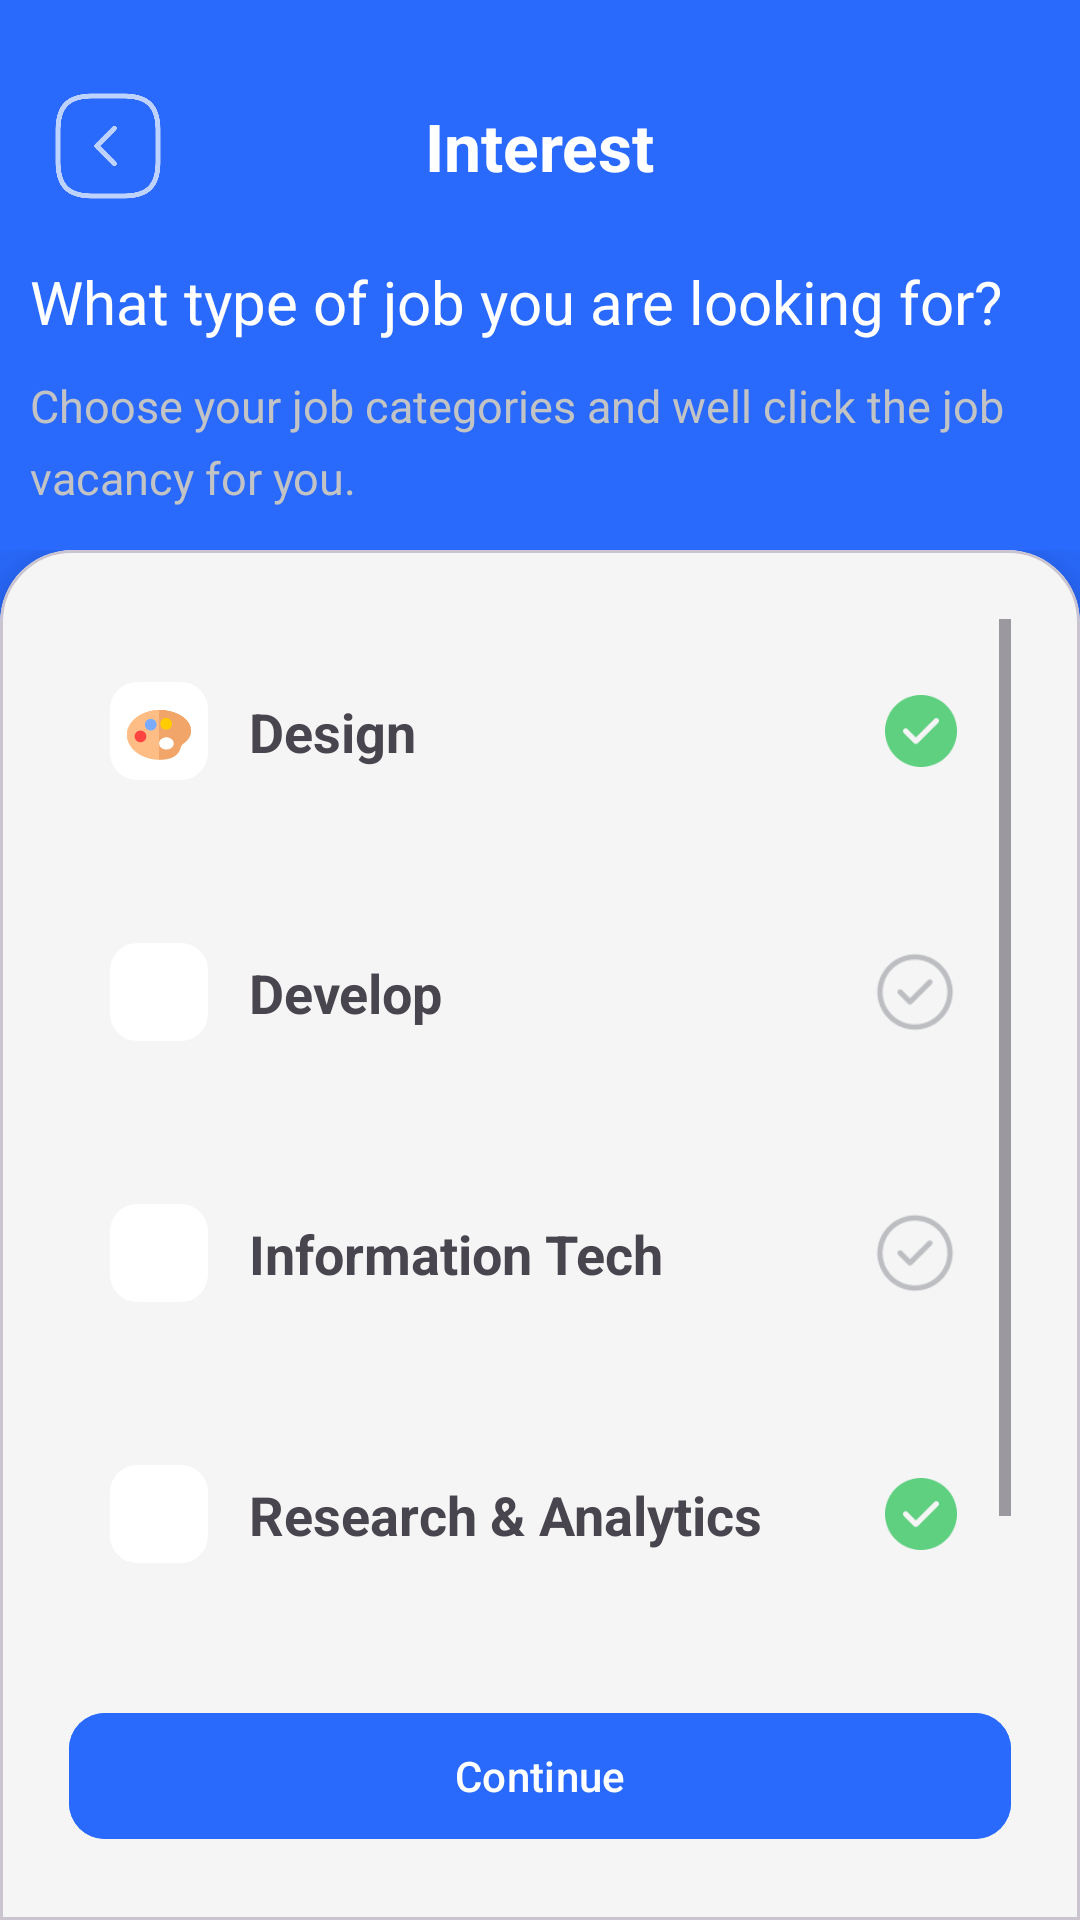

Android layout source for this screen:
<!-- AndroidManifest.xml: application theme Theme.JobKo -->
<!-- res/layout/fragment_interest.xml -->
<?xml version="1.0" encoding="utf-8"?>
<androidx.constraintlayout.widget.ConstraintLayout xmlns:android="http://schemas.android.com/apk/res/android"
    xmlns:app="http://schemas.android.com/apk/res-auto"
    xmlns:tools="http://schemas.android.com/tools"
    android:layout_width="match_parent"
    android:layout_height="match_parent"
    android:background="@color/blue_primary"
    tools:context=".SetupProfile.InterestFragment">

    <androidx.constraintlayout.widget.ConstraintLayout
        android:id="@+id/customTopAppBar"
        android:layout_width="match_parent"
        android:layout_height="77dp"
        android:layout_marginTop="10dp"
        app:layout_constraintEnd_toEndOf="parent"
        app:layout_constraintStart_toStartOf="parent"
        app:layout_constraintTop_toTopOf="parent">

        <ImageView
            android:id="@+id/backBtn"
            android:layout_width="40dp"
            android:layout_height="60dp"
            android:layout_marginStart="16dp"
            android:src="@drawable/arrow_back"
            app:tint="#ffffff"
            app:layout_constraintBottom_toBottomOf="parent"
            app:layout_constraintStart_toStartOf="parent"
            app:layout_constraintTop_toTopOf="parent" />

        <TextView
            android:id="@+id/interestText"
            android:layout_width="wrap_content"
            android:layout_height="wrap_content"
            android:text="@string/interest"
            android:textSize="22sp"
            android:textColor="@color/white"
            android:textStyle="bold"
            app:layout_constraintBottom_toBottomOf="parent"
            app:layout_constraintEnd_toEndOf="parent"
            app:layout_constraintStart_toStartOf="parent"
            app:layout_constraintTop_toTopOf="parent" />


    </androidx.constraintlayout.widget.ConstraintLayout>

    <TextView
        android:id="@+id/textTitle"
        android:layout_width="match_parent"
        android:layout_height="wrap_content"
        android:text="@string/what_type_of_job_you_are_looking_for"
        android:textColor="@color/white"
        android:layout_marginStart="10dp"
        android:paddingBottom="11dp"
        android:textSize="20sp"
        app:layout_constraintTop_toBottomOf="@+id/customTopAppBar" />

    <TextView
        android:id="@+id/textDescription"
        android:layout_width="match_parent"
        android:layout_height="wrap_content"
        android:lineHeight="24dp"
        android:text="@string/choose_your_job_categories_and_well_click_the_job_nvacancy_for_you"
        android:textColor="#c2c3c4"
        android:layout_marginStart="10dp"
        android:textSize="15sp"
        android:layout_marginBottom="10dp"
        app:layout_constraintTop_toBottomOf="@+id/textTitle" />

    <ScrollView
        android:id="@+id/scrollView"
        android:layout_width="match_parent"
        android:layout_height="0dp"
        android:fillViewport="true"
        android:layout_marginTop="14dp"
        android:contentDescription="@string/this_is_scrollview"
        app:layout_constraintBottom_toBottomOf="parent"
        app:layout_constraintEnd_toEndOf="parent"
        app:layout_constraintStart_toStartOf="parent"
        app:layout_constraintTop_toBottomOf="@+id/textDescription">


        <com.google.android.material.card.MaterialCardView
            android:layout_width="match_parent"
            android:layout_height="400dp"
            android:layout_gravity="bottom"
            app:cardElevation="10dp"
            android:backgroundTint="@color/background_interest"
            app:shapeAppearanceOverlay="@style/TopRoundedCard">

            <androidx.constraintlayout.widget.ConstraintLayout
                android:layout_width="match_parent"
                android:layout_height="match_parent"
                android:padding="16dp">

                
                <ScrollView
                    android:id="@+id/scrollItems"
                    android:layout_width="0dp"
                    android:layout_height="0dp"
                    android:fillViewport="true"
                    app:layout_constraintTop_toTopOf="parent"
                    app:layout_constraintBottom_toTopOf="@+id/continueBtn"
                    app:layout_constraintStart_toStartOf="parent"
                    app:layout_constraintEnd_toEndOf="parent">

                    <LinearLayout
                        android:layout_width="match_parent"
                        android:layout_height="wrap_content"
                        android:orientation="vertical">

                        
                        <LinearLayout style="@style/ItemStyle">
                            <ImageView style="@style/IconStyle"
                                android:src="@drawable/ic_interest_one"/>
                            <TextView style="@style/TextStyle"
                                android:text="@string/design"/>
                            <ImageView style="@style/IconStyleFilled"
                                android:src="@drawable/tick_filled"/>


                        </LinearLayout>

                        

                        
                        <LinearLayout style="@style/ItemStyle">
                            <ImageView style="@style/IconStyle"
                                android:src="@drawable/ic_interest_two"/>
                            <TextView style="@style/TextStyle"
                                android:text="@string/develop"/>
                            <ImageView style="@style/IconStyleUnfilled"
                                android:src="@drawable/tick_circle_unchecked"/>


                        </LinearLayout>

                        
                        <LinearLayout style="@style/ItemStyle">
                            <ImageView style="@style/IconStyle"
                                android:src="@drawable/ic_interest_three"/>
                            <TextView style="@style/TextStyle"
                                android:text="@string/information_tech"/>
                            <ImageView style="@style/IconStyleUnfilled"
                                android:src="@drawable/tick_circle_unchecked"/>


                        </LinearLayout>

                        
                        <LinearLayout style="@style/ItemStyle">
                            <ImageView style="@style/IconStyle"
                                android:src="@drawable/ic_interest_four"/>
                            <TextView style="@style/TextStyle"
                                android:text="@string/research_amp_analytics"/>
                            <ImageView style="@style/IconStyleFilled"
                                android:src="@drawable/tick_filled"/>


                        </LinearLayout>

                        
                        <LinearLayout style="@style/ItemStyle">
                            <ImageView style="@style/IconStyle"
                                android:src="@drawable/ic_interest_five"/>
                            <TextView style="@style/TextStyle"
                                android:text="@string/marketing"/>
                            <ImageView style="@style/IconStyleUnfilled"
                                android:src="@drawable/tick_circle_unchecked"/>

                        </LinearLayout>

                    </LinearLayout>

                </ScrollView>

                
                <com.google.android.material.button.MaterialButton
                    android:id="@+id/continueBtn"
                    android:layout_width="0dp"
                    android:layout_height="50dp"
                    android:text="@string/continue_button"
                    android:textColor="@android:color/white"
                    android:backgroundTint="@color/blue_primary"
                    app:cornerRadius="12dp"
                    android:layout_marginTop="12dp"
                    app:layout_constraintBottom_toBottomOf="parent"
                    app:layout_constraintStart_toStartOf="parent"
                    app:layout_constraintEnd_toEndOf="parent"/>

            </androidx.constraintlayout.widget.ConstraintLayout>

        </com.google.android.material.card.MaterialCardView>


    </ScrollView>

</androidx.constraintlayout.widget.ConstraintLayout>
<!-- resources referenced by this layout -->
<resources>
  <color name="background_interest">#F5F5F5</color>
  <color name="blue_primary">#2969fb</color>
  <color name="white">#FFFFFFFF</color>
  <!-- drawable ic_interest_five (drawable) -->
  <layer-list xmlns:android="http://schemas.android.com/apk/res/android">
      <item
          android:width="25dp"
          android:height="25dp"
          android:top="3dp"
          android:drawable="@drawable/graph"/>
  </layer-list>
  <!-- drawable ic_interest_four (drawable) -->
  <layer-list xmlns:android="http://schemas.android.com/apk/res/android">
      <item
          android:width="25dp"
          android:height="25dp"
          android:top="3dp"
          android:drawable="@drawable/todo"/>
  </layer-list>
  <!-- drawable ic_interest_one (drawable) -->
  <layer-list xmlns:android="http://schemas.android.com/apk/res/android">
      <item
          android:width="25dp"
          android:height="25dp"
          android:top="3dp"
          android:drawable="@drawable/paint_pallete"/>
  </layer-list>
  <!-- drawable ic_interest_three (drawable) -->
  <layer-list xmlns:android="http://schemas.android.com/apk/res/android">
      <item
          android:width="25dp"
          android:height="25dp"
          android:top="3dp"
          android:drawable="@drawable/chip"/>
  </layer-list>
  <!-- drawable ic_interest_two (drawable) -->
  <layer-list xmlns:android="http://schemas.android.com/apk/res/android">
      <item
          android:width="25dp"
          android:height="25dp"
          android:top="3dp"
          android:drawable="@drawable/develop"/>
  </layer-list>
  <string name="choose_your_job_categories_and_well_click_the_job_nvacancy_for_you">Choose your job categories and well click the job \nvacancy for you.</string>
  <string name="continue_button">Continue</string>
  <string name="design">Design</string>
  <string name="develop">Develop</string>
  <string name="information_tech">Information Tech</string>
  <string name="interest">Interest</string>
  <string name="marketing">Marketing</string>
  <string name="research_amp_analytics">Research &amp; Analytics</string>
  <string name="this_is_scrollview">This is scrollview</string>
  <string name="what_type_of_job_you_are_looking_for">What type of job you are looking for?</string>
  <style name="IconStyle">
          <item name="android:layout_width">36dp</item>
          <item name="android:layout_height">36dp</item>
          <item name="android:background">@drawable/icon_bg2</item>
          <item name="android:padding">6dp</item>
      </style>
  <style name="IconStyleFilled">
          <item name="android:layout_width">36dp</item>
          <item name="android:layout_height">36dp</item>
          <item name="android:padding">6dp</item>
      </style>
  <style name="IconStyleUnfilled">
          <item name="android:layout_width">40dp</item>
          <item name="android:layout_height">40dp</item>
          <item name="android:padding">6dp</item>
      </style>
  <style name="TopRoundedCard">
          <item name="cornerFamily">rounded</item>
          <item name="cornerSizeTopLeft">24dp</item>
          <item name="cornerSizeTopRight">24dp</item>
          <item name="cornerSizeBottomLeft">0dp</item>
          <item name="cornerSizeBottomRight">0dp</item>
      </style>
  <style name="Theme.JobKo" parent="Base.Theme.JobKo" />
  <!-- drawable icon_bg2 (drawable) -->
  <shape xmlns:android="http://schemas.android.com/apk/res/android">
  
      
      <solid android:color="#FFFFFF"/>
  
      
      <corners android:radius="10dp"/>
  
      
      <stroke
          android:width="1.5dp"
          android:color="#F5F5F5"/>
  
  </shape>
  <color name="background_interest_item">#ffffff</color>
  <style name="Base.Theme.JobKo" parent="Theme.Material3.DayNight.NoActionBar">
          
          
      </style>
</resources>
